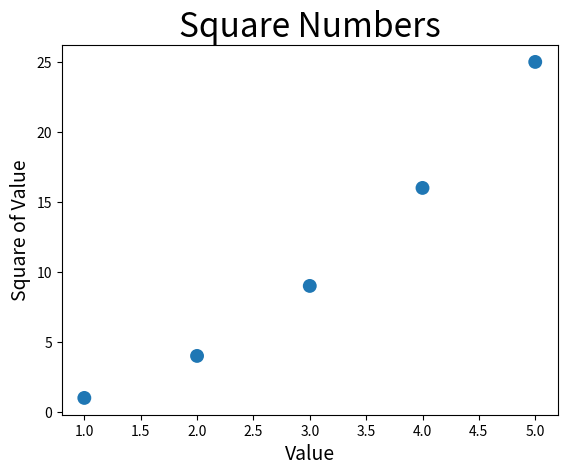

Source code (Python):
import matplotlib.pyplot as plt

x_values = [1, 2, 3, 4, 5]
y_values = [1, 4, 9, 16, 25]

plt.scatter(x_values, y_values, s=100, edgecolor='none')

# 设置图表标题，并给坐标轴加上标签
plt.title("Square Numbers", fontsize=24)
plt.xlabel("Value", fontsize=14)
plt.ylabel("Square of Value", fontsize=14)

plt.show()
